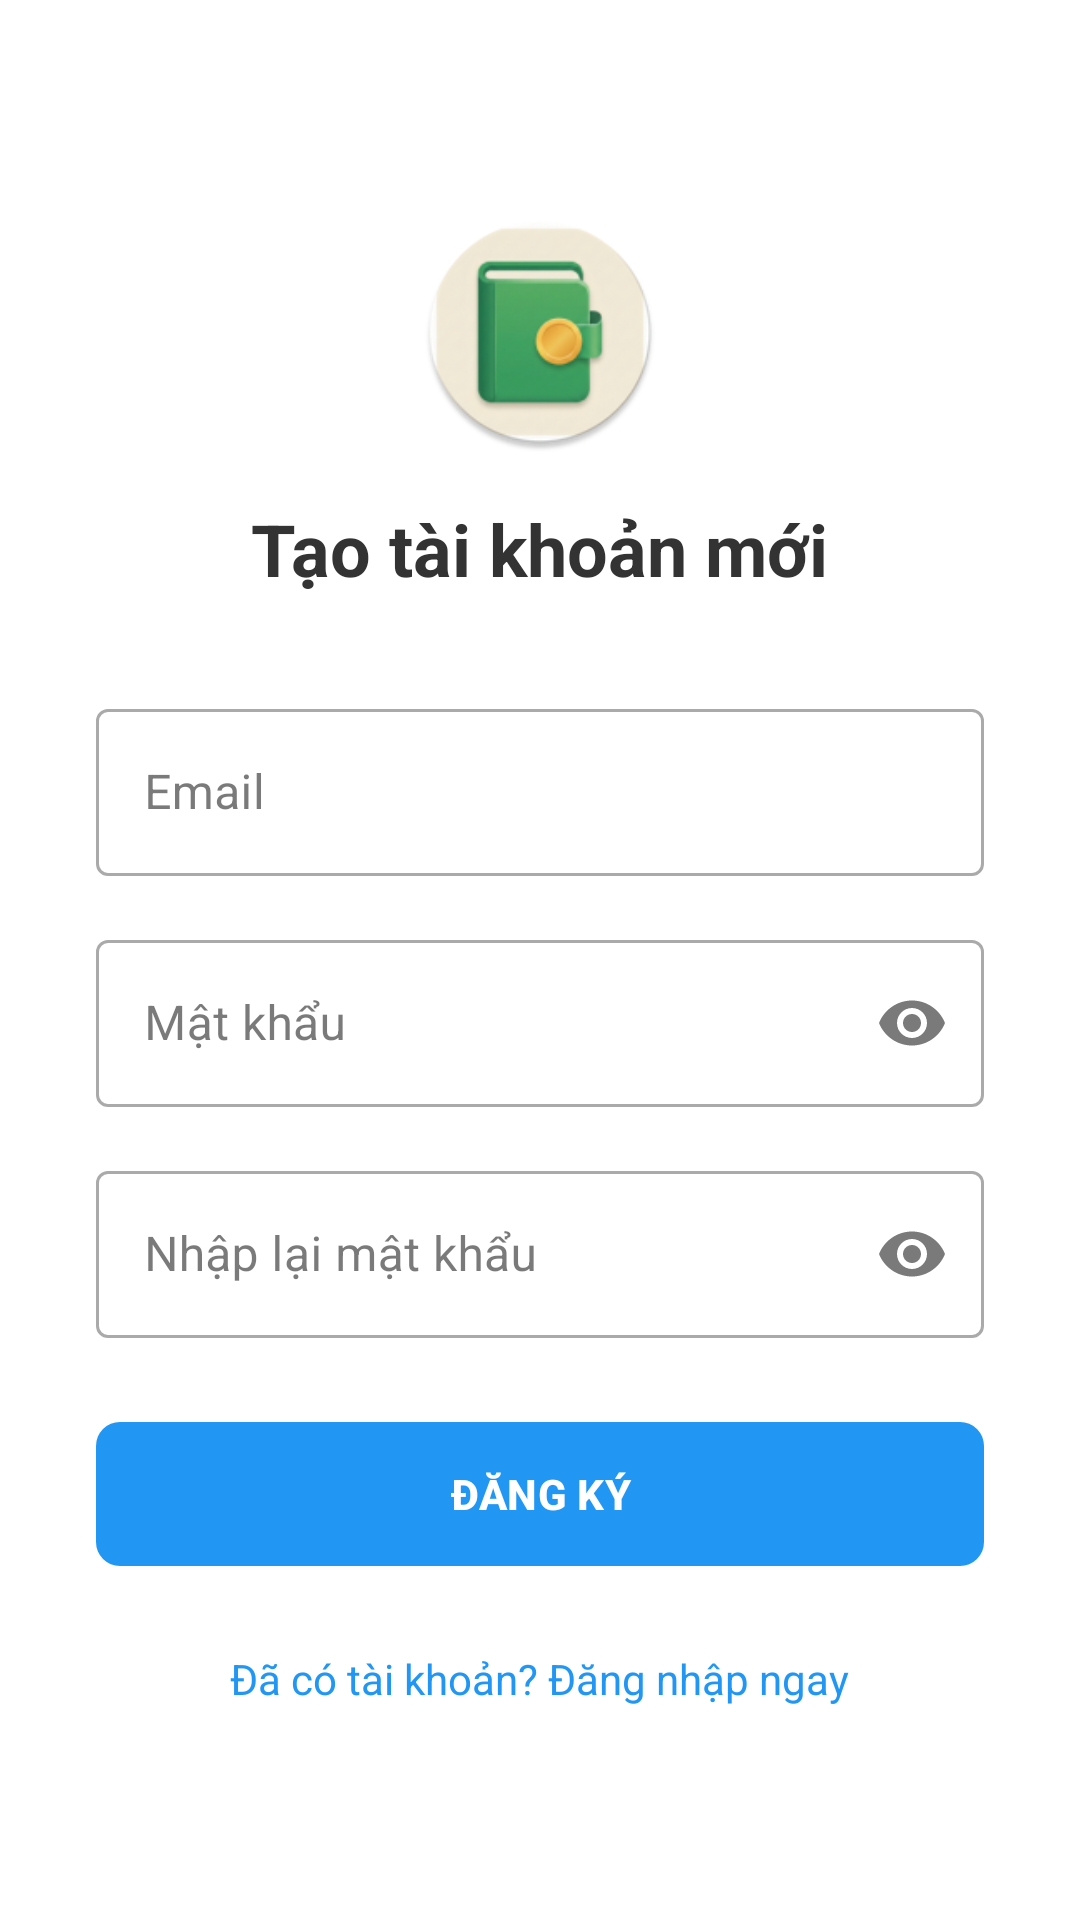

This screen was rendered from an Android layout file. Write that file and the resources it references.
<!-- AndroidManifest.xml: application theme Theme.ExpenseManager -->
<!-- res/layout/activity_register.xml -->
<?xml version="1.0" encoding="utf-8"?>
<ScrollView xmlns:android="http://schemas.android.com/apk/res/android"
    xmlns:app="http://schemas.android.com/apk/res-auto"
    android:layout_width="match_parent"
    android:layout_height="match_parent"
    android:fillViewport="true"
    android:background="#FFFFFF">

    <LinearLayout
        android:layout_width="match_parent"
        android:layout_height="wrap_content"
        android:orientation="vertical"
        android:padding="32dp"
        android:gravity="center">

        <ImageView
            android:layout_width="80dp"
            android:layout_height="80dp"
            android:src="@mipmap/ic_launcher"
            android:layout_marginBottom="16dp" />

        <TextView
            android:layout_width="wrap_content"
            android:layout_height="wrap_content"
            android:text="Tạo tài khoản mới"
            android:textSize="24sp"
            android:textStyle="bold"
            android:textColor="#333333"
            android:layout_marginBottom="32dp" />

        
        <com.google.android.material.textfield.TextInputLayout
            android:layout_width="match_parent"
            android:layout_height="wrap_content"
            android:hint="Email"
            style="@style/Widget.MaterialComponents.TextInputLayout.OutlinedBox"
            android:layout_marginBottom="16dp">
            <com.google.android.material.textfield.TextInputEditText
                android:id="@+id/etEmail"
                android:layout_width="match_parent"
                android:layout_height="wrap_content"
                android:inputType="textEmailAddress" />
        </com.google.android.material.textfield.TextInputLayout>

        
        <com.google.android.material.textfield.TextInputLayout
            android:layout_width="match_parent"
            android:layout_height="wrap_content"
            android:hint="Mật khẩu"
            app:endIconMode="password_toggle"
            style="@style/Widget.MaterialComponents.TextInputLayout.OutlinedBox"
            android:layout_marginBottom="16dp">
            <com.google.android.material.textfield.TextInputEditText
                android:id="@+id/etPassword"
                android:layout_width="match_parent"
                android:layout_height="wrap_content"
                android:inputType="textPassword" />
        </com.google.android.material.textfield.TextInputLayout>

        
        <com.google.android.material.textfield.TextInputLayout
            android:layout_width="match_parent"
            android:layout_height="wrap_content"
            android:hint="Nhập lại mật khẩu"
            app:endIconMode="password_toggle"
            style="@style/Widget.MaterialComponents.TextInputLayout.OutlinedBox"
            android:layout_marginBottom="24dp">
            <com.google.android.material.textfield.TextInputEditText
                android:id="@+id/etConfirmPassword"
                android:layout_width="match_parent"
                android:layout_height="wrap_content"
                android:inputType="textPassword" />
        </com.google.android.material.textfield.TextInputLayout>

        
        <com.google.android.material.button.MaterialButton
            android:id="@+id/btnRegisterFinal"
            android:layout_width="match_parent"
            android:layout_height="56dp"
            android:text="ĐĂNG KÝ"
            android:textStyle="bold"
            app:cornerRadius="8dp"
            android:layout_marginBottom="24dp" />

        
        <TextView
            android:id="@+id/tvBackToLogin"
            android:layout_width="wrap_content"
            android:layout_height="wrap_content"
            android:text="Đã có tài khoản? Đăng nhập ngay"
            android:textColor="#2196F3"
            android:textSize="14sp"
            android:clickable="true"
            android:focusable="true" />

    </LinearLayout>
</ScrollView>
<!-- resources referenced by this layout -->
<resources>
  <!-- mipmap ic_launcher: webp bitmap (mipmap-mdpi, 2908 bytes) -->
  <style name="Theme.ExpenseManager" parent="Base.Theme.ExpenseManager" />
  <style name="Base.Theme.ExpenseManager" parent="Theme.Material3.DayNight.NoActionBar">
          
          <item name="colorPrimary">@color/primary</item>
          <item name="colorPrimaryDark">@color/primary_dark</item>
          <item name="colorAccent">@color/accent</item>
  
          
          <item name="android:colorBackground">@color/background</item>
          <item name="colorSurface">@color/surface</item>
          <item name="colorSurfaceVariant">@color/surface_variant</item>
  
          
          <item name="colorOnSurface">@color/text_primary</item>
          <item name="colorOnSurfaceVariant">@color/text_secondary</item>
          <item name="colorOutline">@color/divider</item>
  
          
          <item name="android:statusBarColor">@color/surface</item>
          <item name="android:windowLightStatusBar">true</item>
      </style>
  <color name="primary">#2196F3</color>
  <color name="primary_dark">#1976D2</color>
  <color name="accent">#FF4081</color>
  <color name="background">#F5F7FA</color>
  <color name="surface">#FFFFFF</color>
  <color name="surface_variant">#F5F5F5</color>
  <color name="text_primary">#212121</color>
  <color name="text_secondary">#757575</color>
  <color name="divider">#E0E0E0</color>
</resources>
